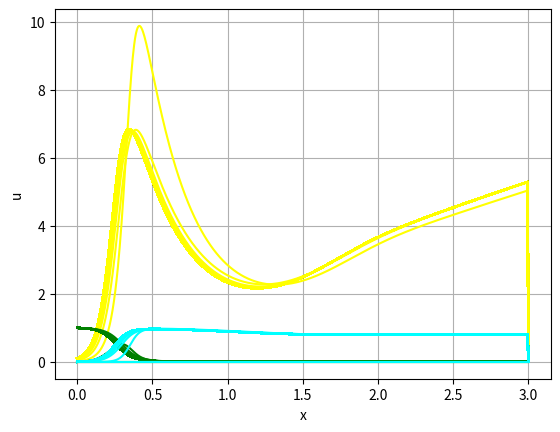

Write the Python code that produced this figure.
import numpy as np
import matplotlib.pyplot as plt
from math import *

gamma1 = 0.2
gamma2 = 0.1
gamma3 = 0.2
mu1 = 1.4
mu2 = 1.4
D1 = 0.001 * mu1
D2 = 0.0000001 * mu2   


def f1(u1, u3, t):
    return mu1 * u1 * (1 - u3) - gamma1 * u1 * u3 - phi1(t) * u1
def f2(u1, u2, u3):
    return mu2 * u2 * (1 - u2 - u3) - (gamma2 * u1 * u2 + gamma3 * u2 * u3)
def f3(u1, u2, u3, t):
    return (gamma2 * u1 * u2 + gamma1 * u1 * u3 + gamma3 * u2 * u3) * (1 - u3) - phi3(t) * u3
def phi1(t):
    return t * 0.002
def phi3(t):
    return t * 0.005

l=3
T=40
N=1000
M=1000
h=l/N
tau=T/M
u1 = np.zeros((M+1, N+1))
u2 = np.zeros((M+1, N+1))
u3 = np.zeros((M+1, N+1))
alpha=np.zeros(N+1)
beta=np.zeros(N+1)

for i in range(N-1):
    u1[0][i] = 0.1
    u2[0][i] = 1.0
    u3[0][i] = 0.0

Ai = tau * D1 / h**2
Ci = 2*tau*D1 / h**2+1
Bi = tau * D1 / h**2
for j in range(1, M):
    alpha[0] = 1.0
    beta[0]  = 0.0
    for i in range(1, N):
        Fi = u1[j-1][i] + tau * f1(u1[j-1][i], u3[j-1][i], (j-1)*tau)
        lower = Ci-Ai*alpha[i-1]
        alpha[i] = Bi / lower
        beta[i]  = (Fi + Ai*beta[i-1])/lower
    u1[j][N] = beta[N]/(1.0-alpha[N])
    for i in range(N-1, -1, -1):
        u1[j][i] = alpha[i]*u1[j][i+1]+beta[i]
        
        
    Ai = tau*D2/h**2
    Ci = 2*tau*D2/h**2+1
    Bi = tau*D2/h**2
    alpha[0] = 1.0
    beta[0]  = 0.0
    for i in range(1, N):
        Fi = u2[j-1][i]+tau*f2(u1[j-1][i], u2[j-1][i], u3[j-1][i])
        lower = Ci-Ai*alpha[i-1]
        alpha[i] = Bi/lower
        beta[i]  = (Fi+Ai*beta[i-1])/lower
    u2[j][N] = beta[N]/(1.0-alpha[N])
    for i in range(N-1, -1, -1):
        u2[j][i] = alpha[i]*u2[j][i+1]+beta[i]
        
    for i in range(1, N):
        u3[j][i] = u3[j-1][i]+tau*f3(u1[j-1][i], u2[j-1][i], u3[j-1][i], (j-1)*tau)

x = [i*h for i in range(N+1)]
plt.figure()
plt.xlabel("x")
plt.ylabel("u")
plt.plot(x, u1, color="yellow")
plt.plot(x, u2, color="green")
plt.plot(x, u3, color="cyan")
plt.grid()
plt.show()
